Image classification data set "dataset" (iDanishDev/Maize-Disease-Detection on GitHub). Class labels (4): maize blight, maize common rust, maize gray leaf spot, maize healthy.

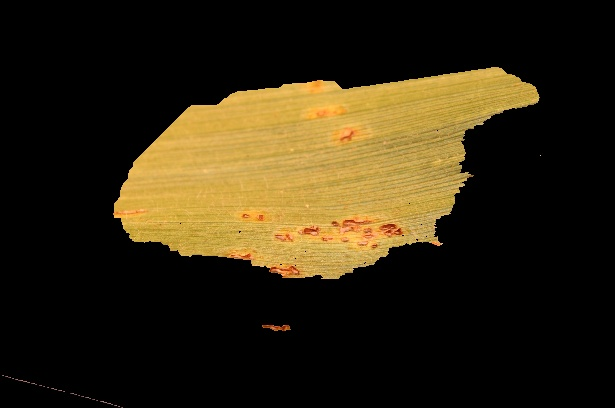
Label: maize common rust

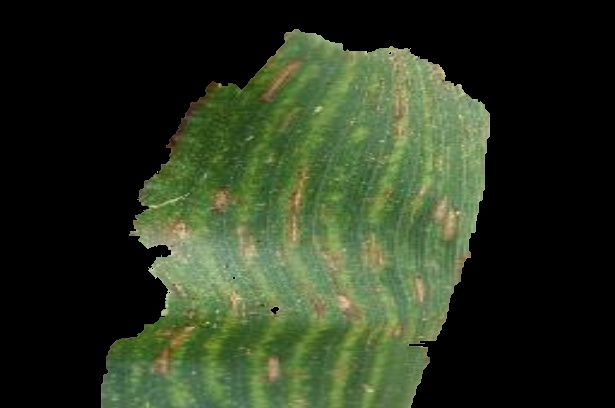
Label: maize gray leaf spot

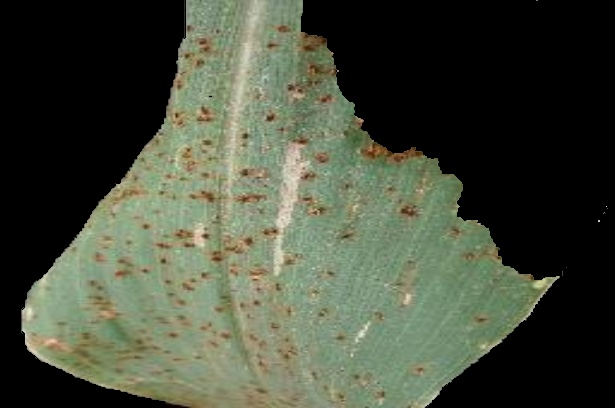
Label: maize common rust

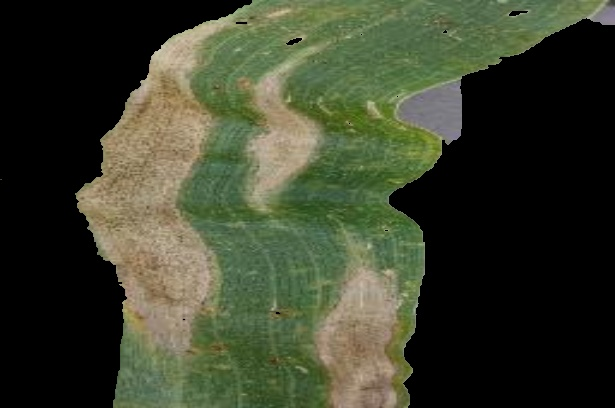
Label: maize blight

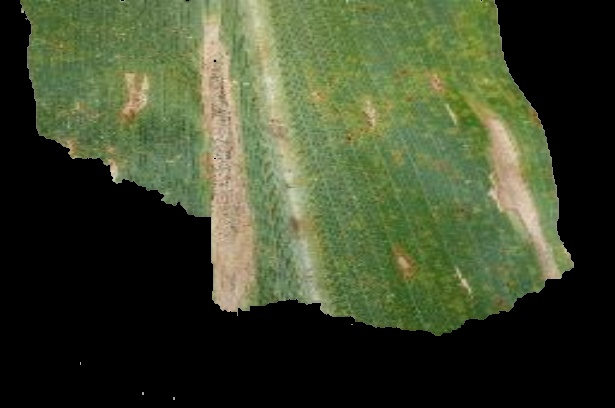
Label: maize blight

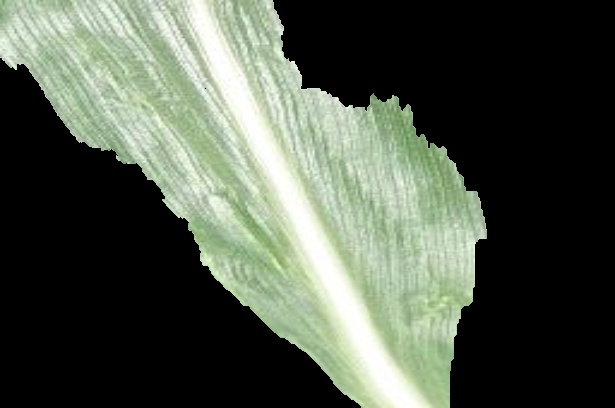
Label: maize healthy
